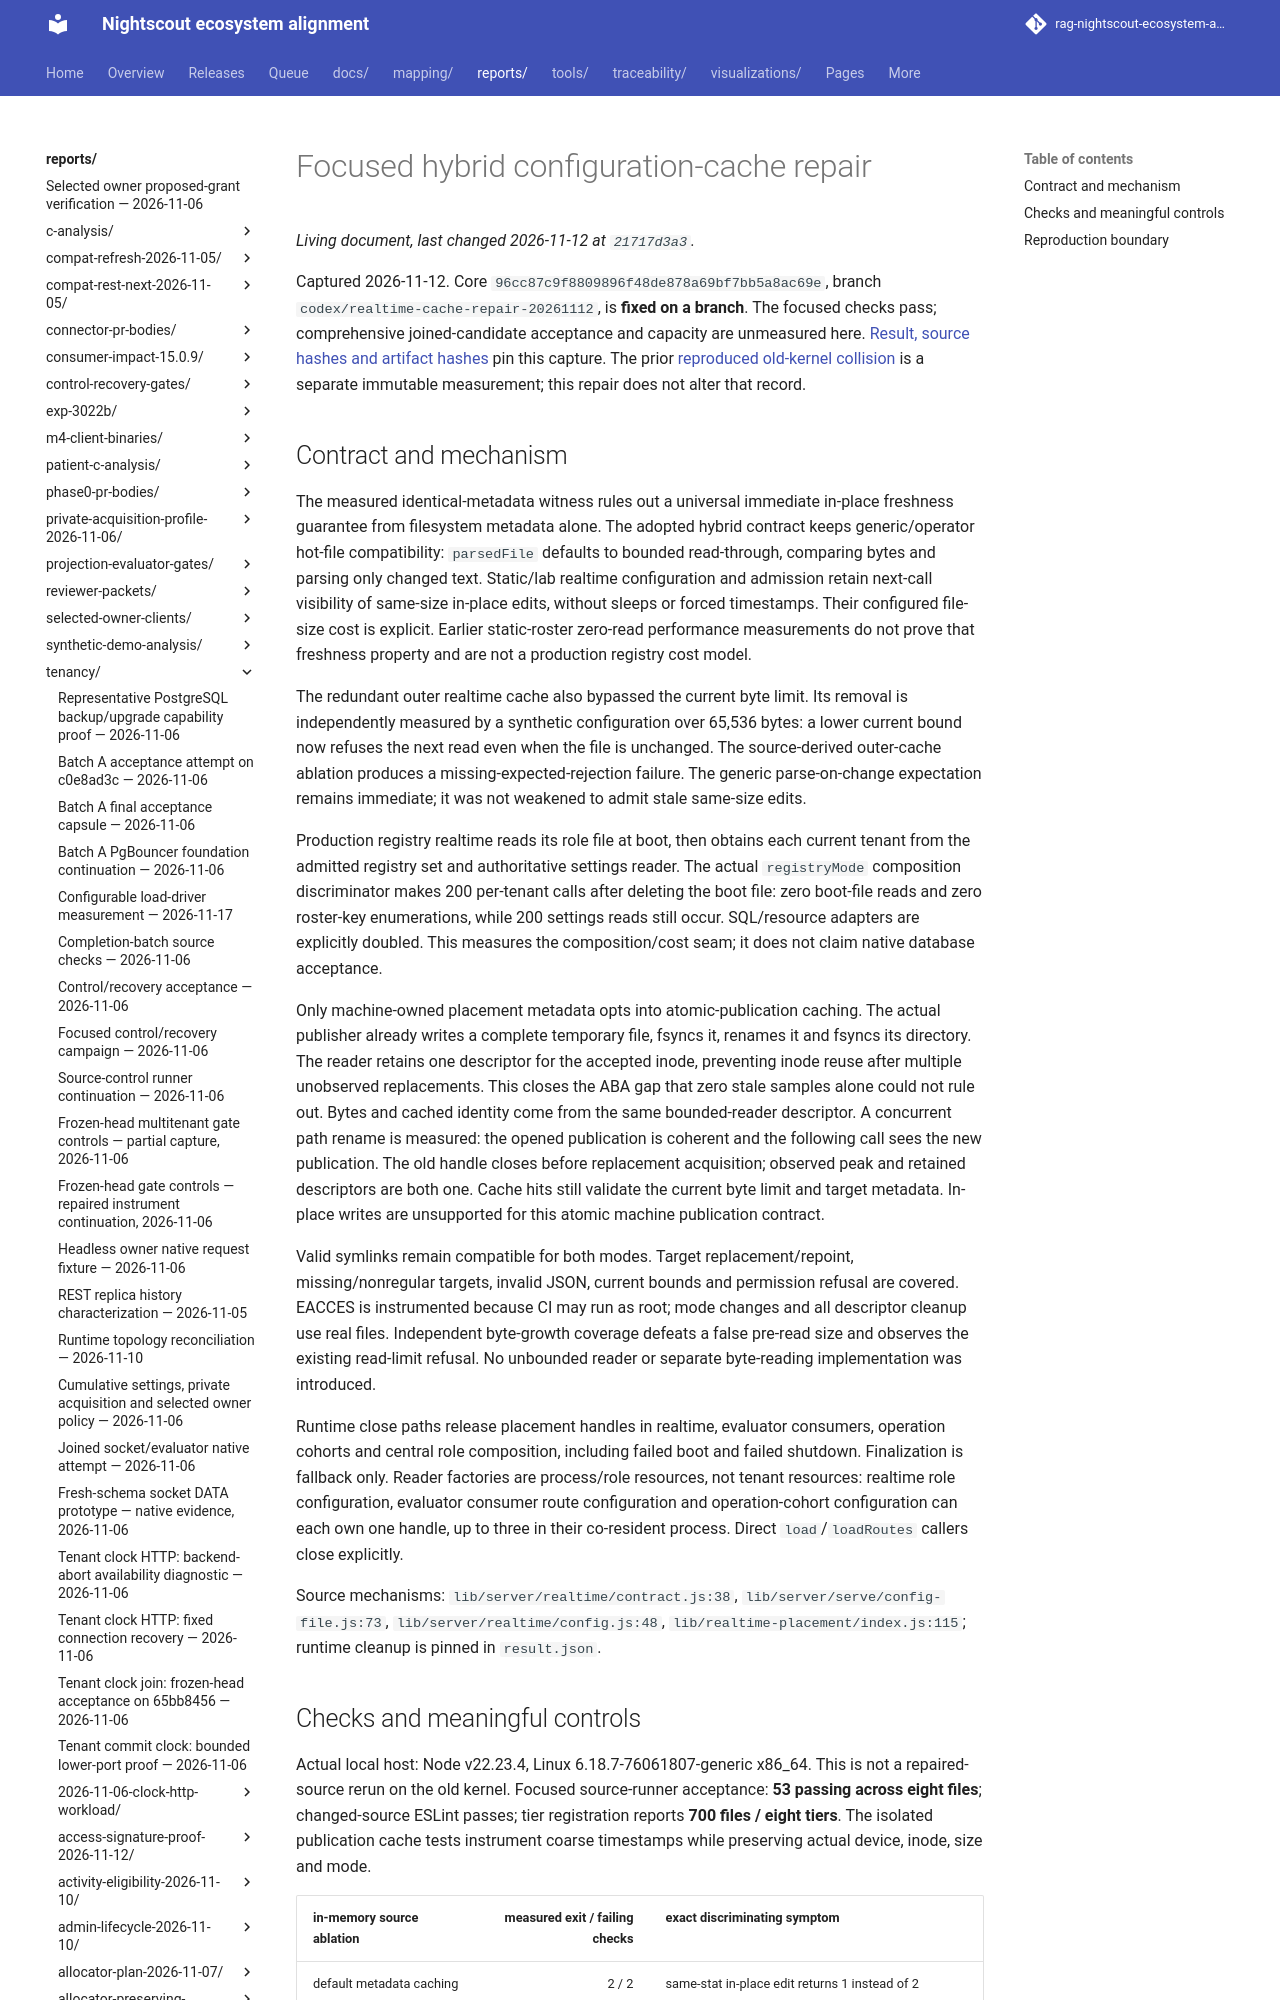

repository: bewest/rag-nightscout-ecosystem-alignment · page: reports/tenancy/realtime-cache-repair-2026-11-12/index.html · generator: mkdocs

# Focused hybrid configuration-cache repair

Captured 2026-11-12. Core `96cc87c9f8809896f48de878a69bf7bb5a8ac69e`, branch
`codex/realtime-cache-repair-20261112`, is **fixed on a branch**. The focused
checks pass; comprehensive joined-candidate acceptance and capacity are unmeasured
here. [Result, source hashes and artifact hashes](result.json) pin this capture.
The prior [reproduced old-kernel collision](../realtime-cache-collision-2026-11-12/README.md)
is a separate immutable measurement; this repair does not alter that record.
